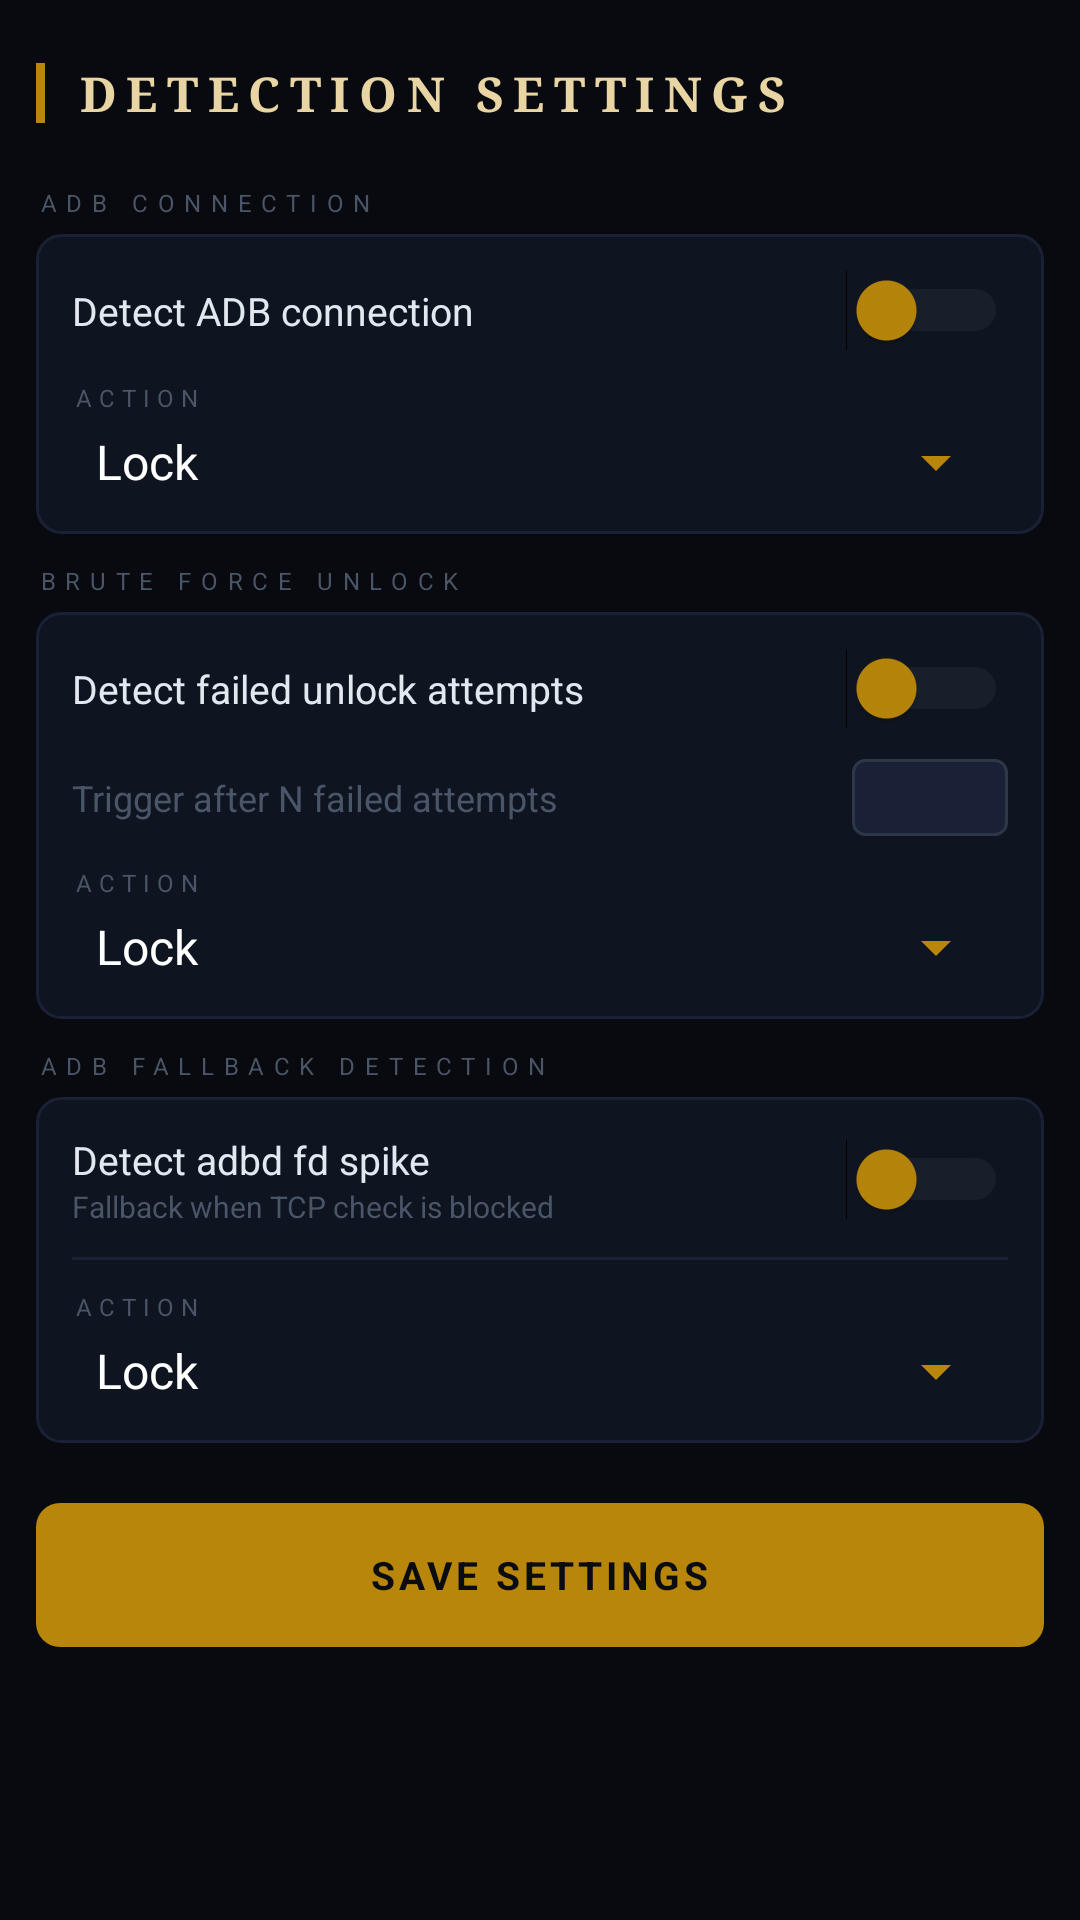

Layout XML and referenced resources for this Android screen:
<!-- AndroidManifest.xml: application theme Theme.AppCompat.NoActionBar -->
<!-- res/layout/activity_settings.xml -->
<?xml version="1.0" encoding="utf-8"?>
<ScrollView xmlns:android="http://schemas.android.com/apk/res/android"
    android:layout_width="match_parent"
    android:layout_height="match_parent"
    android:background="#080A0F"
    android:scrollbars="none">

    <LinearLayout
        android:orientation="vertical"
        android:layout_width="match_parent"
        android:layout_height="wrap_content"
        android:paddingTop="20dp"
        android:paddingBottom="20dp"
        android:paddingStart="12dp"
        android:paddingEnd="12dp">

        <LinearLayout
            android:orientation="horizontal"
            android:gravity="center_vertical"
            android:layout_width="match_parent"
            android:layout_height="wrap_content"
            android:layout_marginBottom="20dp">

            <View
                android:layout_width="3dp"
                android:layout_height="20dp"
                android:background="#B8860B"
                android:layout_marginEnd="10dp"/>

            <TextView
                android:text="DETECTION SETTINGS"
                android:textSize="16sp"
                android:textStyle="bold"
                android:textColor="#E8D5A3"
                android:letterSpacing="0.2"
                android:fontFamily="serif"
                android:layout_width="wrap_content"
                android:layout_height="wrap_content"/>

        </LinearLayout>

        <TextView
            android:text="ADB CONNECTION"
            android:textSize="8sp"
            android:textColor="#4A5568"
            android:letterSpacing="0.4"
            android:layout_marginBottom="5dp"
            android:layout_width="wrap_content"
            android:layout_height="wrap_content"/>

        <LinearLayout
            android:orientation="vertical"
            android:layout_width="match_parent"
            android:layout_height="wrap_content"
            android:layout_marginBottom="10dp"
            android:padding="12dp"
            android:background="@drawable/card_background">

            <LinearLayout
                android:orientation="horizontal"
                android:gravity="center_vertical"
                android:layout_width="match_parent"
                android:layout_height="wrap_content"
                android:layout_marginBottom="10dp">

                <TextView
                    android:text="Detect ADB connection"
                    android:textSize="13sp"
                    android:textColor="#E2E8F0"
                    android:layout_weight="1"
                    android:layout_width="0dp"
                    android:layout_height="wrap_content"/>

                <Switch
                    android:id="@+id/switchAdb"
                    android:thumbTint="#B8860B"
                    android:trackTint="#2D3748"
                    android:layout_width="wrap_content"
                    android:layout_height="wrap_content"/>

            </LinearLayout>

            <TextView
                android:text="ACTION"
                android:textSize="8sp"
                android:textColor="#4A5568"
                android:letterSpacing="0.3"
                android:layout_marginBottom="4dp"
                android:layout_width="wrap_content"
                android:layout_height="wrap_content"/>

            <android.widget.Spinner
                android:id="@+id/spinnerAdbAction"
                android:entries="@array/threat_actions"
                android:backgroundTint="#B8860B"
                android:layout_width="match_parent"
                android:layout_height="wrap_content"/>

        </LinearLayout>

        <TextView
            android:text="BRUTE FORCE UNLOCK"
            android:textSize="8sp"
            android:textColor="#4A5568"
            android:letterSpacing="0.4"
            android:layout_marginBottom="5dp"
            android:layout_width="wrap_content"
            android:layout_height="wrap_content"/>

        <LinearLayout
            android:orientation="vertical"
            android:layout_width="match_parent"
            android:layout_height="wrap_content"
            android:layout_marginBottom="10dp"
            android:padding="12dp"
            android:background="@drawable/card_background">

            <LinearLayout
                android:orientation="horizontal"
                android:gravity="center_vertical"
                android:layout_width="match_parent"
                android:layout_height="wrap_content"
                android:layout_marginBottom="10dp">

                <TextView
                    android:text="Detect failed unlock attempts"
                    android:textSize="13sp"
                    android:textColor="#E2E8F0"
                    android:layout_weight="1"
                    android:layout_width="0dp"
                    android:layout_height="wrap_content"/>

                <Switch
                    android:id="@+id/switchBruteForce"
                    android:thumbTint="#B8860B"
                    android:trackTint="#2D3748"
                    android:layout_width="wrap_content"
                    android:layout_height="wrap_content"/>

            </LinearLayout>

            <LinearLayout
                android:orientation="horizontal"
                android:gravity="center_vertical"
                android:layout_width="match_parent"
                android:layout_height="wrap_content"
                android:layout_marginBottom="10dp">

                <TextView
                    android:text="Trigger after N failed attempts"
                    android:textSize="12sp"
                    android:textColor="#4A5568"
                    android:layout_weight="1"
                    android:layout_width="0dp"
                    android:layout_height="wrap_content"/>

                <EditText
                    android:id="@+id/etFailedAttempts"
                    android:inputType="number"
                    android:textColor="#E2E8F0"
                    android:textSize="13sp"
                    android:background="@drawable/input_background"
                    android:paddingStart="8dp"
                    android:paddingEnd="8dp"
                    android:paddingTop="4dp"
                    android:paddingBottom="4dp"
                    android:width="52dp"
                    android:maxLength="2"
                    android:gravity="center"
                    android:layout_width="wrap_content"
                    android:layout_height="wrap_content"/>

            </LinearLayout>

            <TextView
                android:text="ACTION"
                android:textSize="8sp"
                android:textColor="#4A5568"
                android:letterSpacing="0.3"
                android:layout_marginBottom="4dp"
                android:layout_width="wrap_content"
                android:layout_height="wrap_content"/>

            <android.widget.Spinner
                android:id="@+id/spinnerBruteForceAction"
                android:entries="@array/threat_actions"
                android:backgroundTint="#B8860B"
                android:layout_width="match_parent"
                android:layout_height="wrap_content"/>

        </LinearLayout>

        <TextView
            android:text="ADB FALLBACK DETECTION"
            android:textSize="8sp"
            android:textColor="#4A5568"
            android:letterSpacing="0.4"
            android:layout_marginBottom="5dp"
            android:layout_width="wrap_content"
            android:layout_height="wrap_content"/>

        <LinearLayout
            android:orientation="vertical"
            android:layout_width="match_parent"
            android:layout_height="wrap_content"
            android:layout_marginBottom="20dp"
            android:padding="12dp"
            android:background="@drawable/card_background">

            <LinearLayout
                android:orientation="horizontal"
                android:gravity="center_vertical"
                android:layout_width="match_parent"
                android:layout_height="wrap_content"
                android:layout_marginBottom="10dp">

                <LinearLayout
                    android:orientation="vertical"
                    android:layout_weight="1"
                    android:layout_width="0dp"
                    android:layout_height="wrap_content">

                    <TextView
                        android:text="Detect adbd fd spike"
                        android:textSize="13sp"
                        android:textColor="#E2E8F0"
                        android:layout_width="wrap_content"
                        android:layout_height="wrap_content"/>

                    <TextView
                        android:text="Fallback when TCP check is blocked"
                        android:textSize="10sp"
                        android:textColor="#4A5568"
                        android:layout_width="wrap_content"
                        android:layout_height="wrap_content"/>

                </LinearLayout>

                <Switch
                    android:id="@+id/switchFdSpike"
                    android:thumbTint="#B8860B"
                    android:trackTint="#2D3748"
                    android:layout_marginStart="8dp"
                    android:layout_width="wrap_content"
                    android:layout_height="wrap_content"/>

            </LinearLayout>

            <View
                android:layout_width="match_parent"
                android:layout_height="1dp"
                android:background="#1A2035"
                android:layout_marginBottom="10dp"/>

            <TextView
                android:text="ACTION"
                android:textSize="8sp"
                android:textColor="#4A5568"
                android:letterSpacing="0.3"
                android:layout_marginBottom="4dp"
                android:layout_width="wrap_content"
                android:layout_height="wrap_content"/>

            <android.widget.Spinner
                android:id="@+id/spinnerFdSpikeAction"
                android:entries="@array/threat_actions"
                android:backgroundTint="#B8860B"
                android:layout_width="match_parent"
                android:layout_height="wrap_content"/>

        </LinearLayout>

        <LinearLayout
            android:id="@+id/btnSaveSettings"
            android:orientation="horizontal"
            android:gravity="center"
            android:layout_width="match_parent"
            android:layout_height="48dp"
            android:background="@drawable/btn_primary"
            android:clickable="true"
            android:focusable="true">

            <TextView
                android:text="SAVE SETTINGS"
                android:textSize="13sp"
                android:textColor="#0A0C12"
                android:textStyle="bold"
                android:letterSpacing="0.1"
                android:layout_width="wrap_content"
                android:layout_height="wrap_content"/>

        </LinearLayout>

    </LinearLayout>
</ScrollView>
<!-- resources referenced by this layout -->
<resources>
  <string-array name="threat_actions">
          <item>Lock</item>
          <item>Reboot</item>
          <item>Wipe</item>
      </string-array>
  <!-- drawable btn_primary (drawable) -->
  <?xml version="1.0" encoding="utf-8"?>
  <ripple xmlns:android="http://schemas.android.com/apk/res/android"
      android:color="#8B6914">
      <item>
          <shape android:shape="rectangle">
              <solid android:color="#B8860B"/>
              <corners android:radius="8dp"/>
          </shape>
      </item>
  </ripple>
  <!-- drawable card_background (drawable) -->
  <?xml version="1.0" encoding="utf-8"?>
  <shape xmlns:android="http://schemas.android.com/apk/res/android"
      android:shape="rectangle">
      <solid android:color="#0F1520"/>
      <corners android:radius="8dp"/>
      <stroke android:width="1dp" android:color="#1A2035"/>
  </shape>
  <!-- drawable input_background (drawable) -->
  <?xml version="1.0" encoding="utf-8"?>
  <shape xmlns:android="http://schemas.android.com/apk/res/android"
      android:shape="rectangle">
      <solid android:color="#1A2035"/>
      <corners android:radius="4dp"/>
      <stroke android:width="1dp" android:color="#2D3748"/>
  </shape>
</resources>
